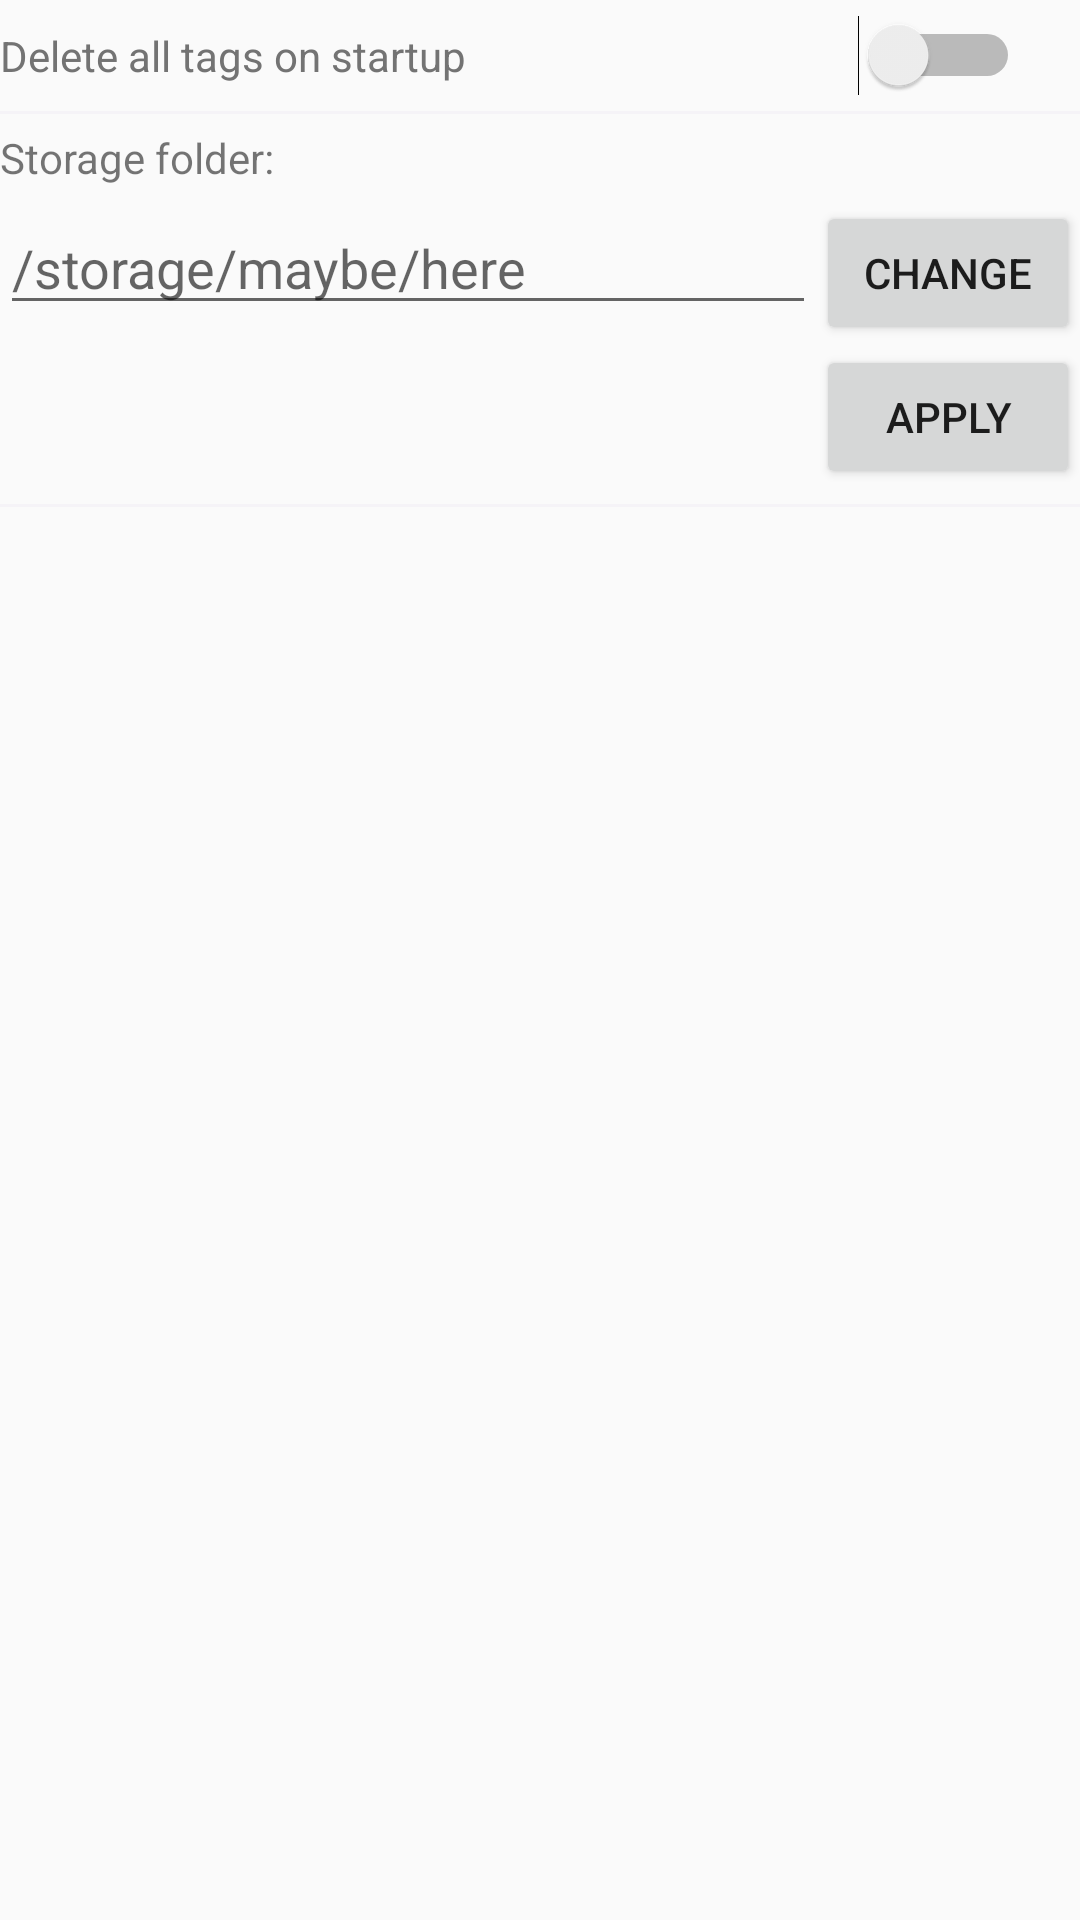

Produce the Android XML layout that renders to this screen, including the resource entries it uses.
<!-- AndroidManifest.xml: application theme AppTheme -->
<!-- res/layout/content_settings.xml -->
<?xml version="1.0" encoding="utf-8"?>
<RelativeLayout xmlns:android="http://schemas.android.com/apk/res/android"
    xmlns:app="http://schemas.android.com/apk/res-auto"
    xmlns:tools="http://schemas.android.com/tools"
    android:layout_width="match_parent"
    android:layout_height="match_parent"
    app:layout_behavior="@string/appbar_scrolling_view_behavior"
    tools:context="com.pollux.memeshare.SettingsActivity"
    tools:showIn="@layout/activity_settings">


    <LinearLayout
        android:id="@+id/lin_0"
        android:layout_width="match_parent"
        android:layout_height="wrap_content"
        android:orientation="horizontal"
        android:paddingTop="5dp">

        <Switch
            android:id="@+id/switchDelete"
            android:layout_width="match_parent"
            android:layout_height="wrap_content"
            android:layout_alignParentRight="true"
            android:paddingRight="20dp"
            android:text="Delete all tags on startup"
            android:textColor="#737373" />

    </LinearLayout>

    <LinearLayout
        android:id="@+id/lin_div1"
        android:layout_below="@+id/lin_0"
        android:layout_width="match_parent"
        android:layout_height="wrap_content"
        android:paddingTop="5dp">
        <View
            android:layout_width="match_parent"
            android:layout_height="1dp"
            android:background="@color/colorWhite"/>
    </LinearLayout>


    <LinearLayout
        android:id="@+id/lin_1"
        android:layout_width="match_parent"
        android:layout_height="wrap_content"
        android:orientation="horizontal"
        android:layout_below="@+id/lin_div1"
        android:paddingTop="5dp">

        <TextView
            android:id="@+id/textViewFolder"
            android:layout_width="wrap_content"
            android:layout_height="wrap_content"

            android:layout_weight="1"
            android:text="Storage folder:" />
    </LinearLayout>

    <LinearLayout
        android:id="@+id/lin_2"
        android:layout_width="match_parent"
        android:layout_height="wrap_content"
        android:orientation="horizontal"
        android:paddingTop="5dp"
        android:layout_below="@+id/lin_1">

        <EditText
            android:id="@+id/editTextFolder"
            android:layout_width="wrap_content"
            android:layout_height="wrap_content"
            android:layout_weight="1"
            android:ems="10"
            android:hint="/storage/maybe/here"
            android:inputType="textPersonName" />

        <Button
            android:id="@+id/buttonchange"
            android:layout_width="wrap_content"
            android:layout_height="wrap_content"

            android:text="change" />

    </LinearLayout>

    <RelativeLayout
        android:id="@+id/lin_3"
        android:layout_width="match_parent"
        android:layout_height="wrap_content"
        android:orientation="horizontal"
        android:layout_below="@+id/lin_2">

        <Button
            android:id="@+id/buttonapply"
            android:layout_width="wrap_content"
            android:layout_height="wrap_content"
            android:layout_alignParentRight="true"
            android:text="apply" />

    </RelativeLayout>

    <LinearLayout
        android:id="@+id/lin_div2"
        android:layout_below="@+id/lin_3"
        android:layout_width="match_parent"
        android:layout_height="wrap_content"
        android:paddingTop="5dp">
        <View
            android:layout_width="match_parent"
            android:layout_height="1dp"
            android:background="@color/colorWhite"/>
    </LinearLayout>



</RelativeLayout>
<!-- res/layout/activity_settings.xml (included above) -->
<?xml version="1.0" encoding="utf-8"?>
<android.support.design.widget.CoordinatorLayout xmlns:android="http://schemas.android.com/apk/res/android"
    xmlns:app="http://schemas.android.com/apk/res-auto"
    xmlns:tools="http://schemas.android.com/tools"
    android:layout_width="match_parent"
    android:layout_height="match_parent"
    tools:context="com.pollux.memeshare.SettingsActivity">

    <android.support.design.widget.AppBarLayout
        android:layout_width="match_parent"
        android:layout_height="wrap_content"
        android:theme="@style/AppTheme.AppBarOverlay">

        <android.support.v7.widget.Toolbar
            android:id="@+id/toolbar"
            android:layout_width="match_parent"
            android:layout_height="?attr/actionBarSize"
            android:background="?attr/colorPrimary"
            app:popupTheme="@style/AppTheme.PopupOverlay" />

    </android.support.design.widget.AppBarLayout>

    <include layout="@layout/content_settings" />


</android.support.design.widget.CoordinatorLayout>
<!-- resources referenced by this layout -->
<resources>
  <color name="colorWhite">#f5f3f7</color>
  <style name="AppTheme.AppBarOverlay" parent="ThemeOverlay.AppCompat.Dark.ActionBar" />
  <style name="AppTheme.PopupOverlay" parent="ThemeOverlay.AppCompat.Light" />
  <style name="AppTheme" parent="Theme.AppCompat.Light.DarkActionBar">
          
          <item name="colorPrimary">@color/colorPrimary</item>
          <item name="colorPrimaryDark">@color/colorPrimaryDark</item>
          <item name="colorAccent">@color/colorAccent</item>
          <item name="actionBarStyle">@style/AppBarOverlay</item>
      </style>
  <color name="colorPrimary">#263238</color>
  <color name="colorPrimaryDark">#000a12</color>
  <color name="colorAccent">#4f5b62</color>
  <style name="AppBarOverlay" parent="Widget.AppCompat.Light.ActionBar.Solid">
          <item name="elevation">0dp</item>
      </style>
</resources>
